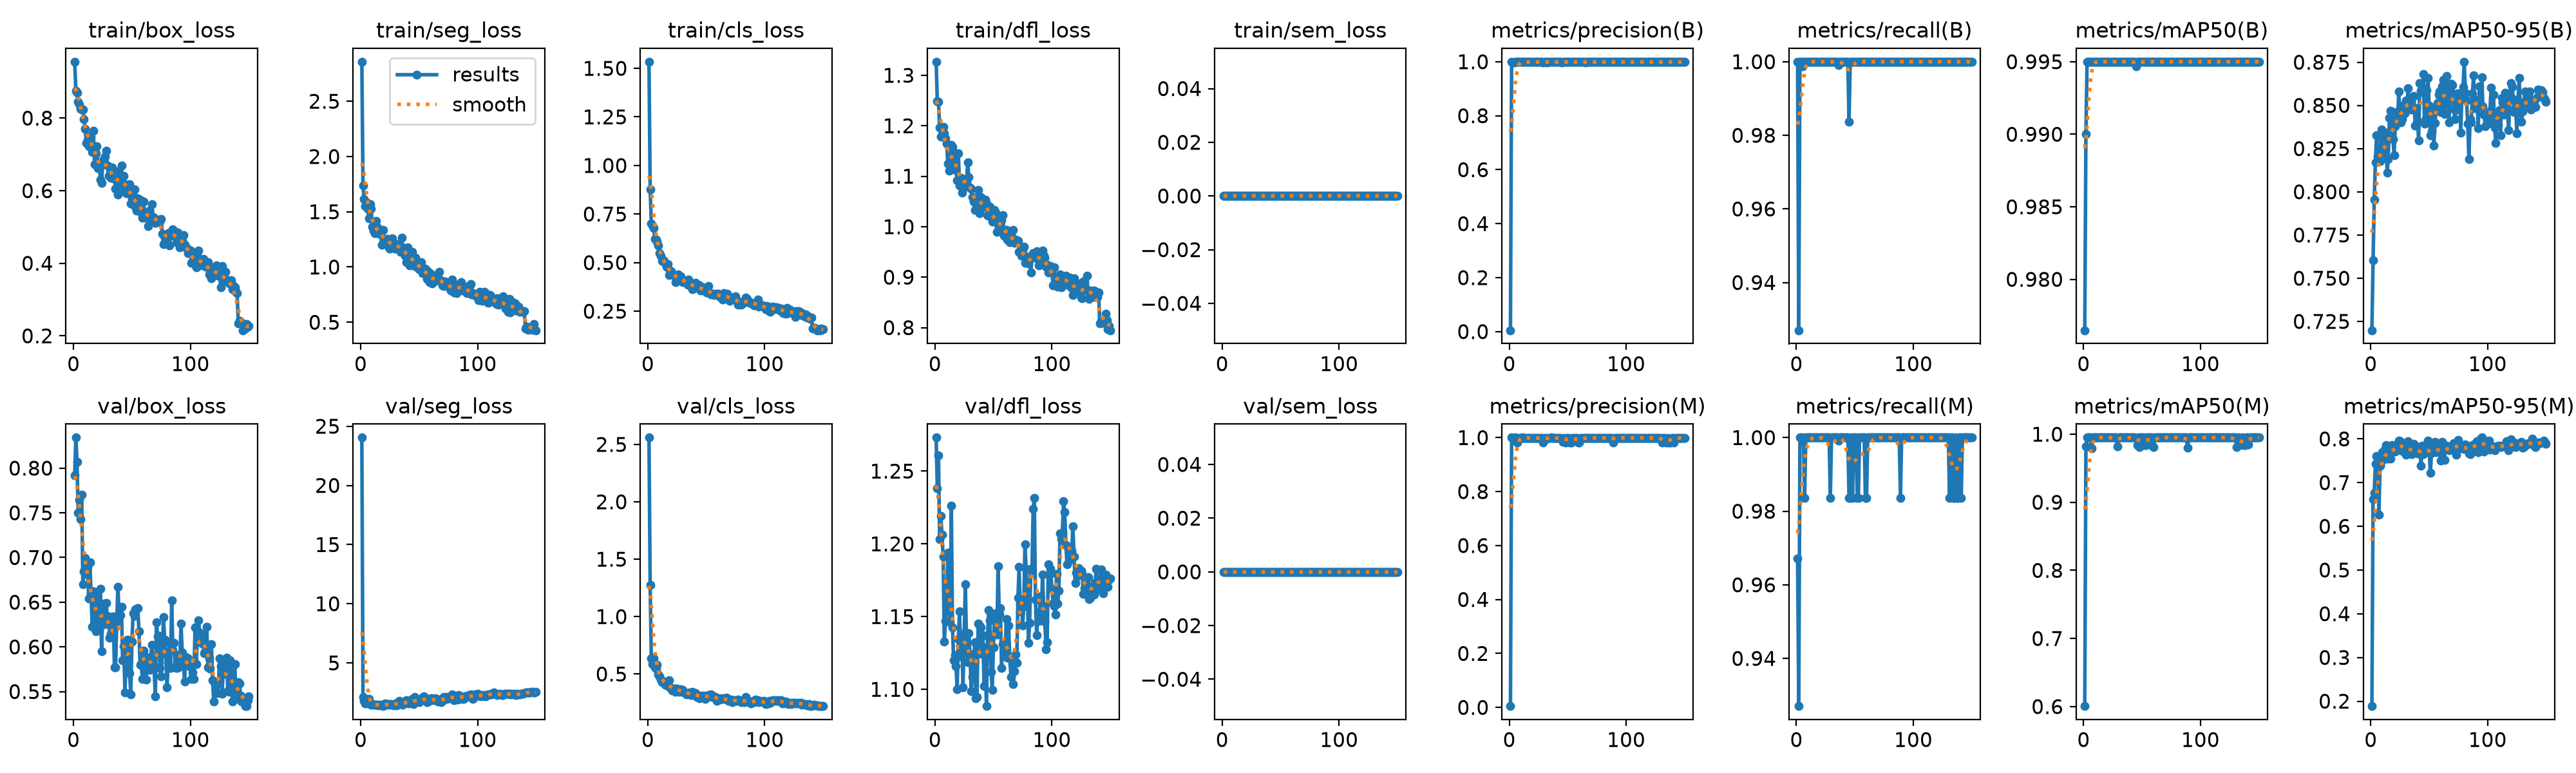

The table this chart was drawn from, first rows:
epoch, time, train/box_loss, train/seg_loss, train/cls_loss, train/dfl_loss, train/sem_loss, metrics/precision(B), metrics/recall(B), metrics/mAP50(B), metrics/mAP50-95(B), metrics/precision(M), metrics/recall(M), metrics/mAP50(M), metrics/mAP50-95(M), val/box_loss, val/seg_loss, val/cls_loss, val/dfl_loss, val/sem_loss, lr/pg0, lr/pg1, lr/pg2
1, 20.92, 0.9553, 2.858, 1.534, 1.327, 0, 0.00495, 1, 0.9765, 0.7199, 0.00479, 0.9672, 0.6007, 0.1887, 0.7922, 24.04, 2.559, 1.273, 0, 0.000328, 0.000328, 0.06753
2, 36.63, 0.8757, 1.736, 0.877, 1.249, 0, 1, 0.927, 0.99, 0.7605, 1, 0.927, 0.9825, 0.6624, 0.8342, 2.134, 1.275, 1.238, 0, 0.0006569, 0.0006569, 0.03453
3, 53.05, 0.8697, 1.614, 0.7021, 1.248, 0, 0.9976, 1, 0.995, 0.7954, 0.9976, 1, 0.995, 0.6763, 0.8067, 1.818, 0.6342, 1.261, 0, 0.0009815, 0.0009815, 0.001519
4, 70.52, 0.8457, 1.55, 0.6922, 1.197, 0, 0.9984, 1, 0.995, 0.8171, 0.9984, 1, 0.995, 0.7424, 0.75, 1.596, 0.5887, 1.203, 0, 0.0009802, 0.0009802, 0.0009802
5, 87.06, 0.8382, 1.586, 0.6788, 1.179, 0, 1, 0.9988, 0.995, 0.8326, 1, 0.9988, 0.995, 0.7609, 0.7642, 1.891, 0.6343, 1.219, 0, 0.0009736, 0.0009736, 0.0009736
6, 103.6, 0.826, 1.525, 0.6223, 1.18, 0, 0.999, 1, 0.995, 0.8203, 0.999, 1, 0.995, 0.7542, 0.7429, 1.554, 0.5592, 1.206, 0, 0.000967, 0.000967, 0.000967
7, 123.6, 0.8229, 1.438, 0.6198, 1.198, 0, 0.9989, 1, 0.995, 0.8194, 0.9825, 0.9836, 0.9793, 0.6272, 0.7705, 1.932, 0.5465, 1.191, 0, 0.0009604, 0.0009604, 0.0009604
8, 142.1, 0.8228, 1.569, 0.6085, 1.185, 0, 0.9987, 1, 0.995, 0.8179, 0.9987, 1, 0.995, 0.7382, 0.6699, 1.52, 0.5829, 1.133, 0, 0.0009538, 0.0009538, 0.0009538
9, 158.1, 0.7977, 1.527, 0.5888, 1.175, 0, 0.9988, 1, 0.995, 0.836, 0.9988, 1, 0.995, 0.7492, 0.6842, 1.491, 0.4959, 1.147, 0, 0.0009472, 0.0009472, 0.0009472
10, 175.4, 0.7697, 1.365, 0.5499, 1.164, 0, 0.999, 1, 0.995, 0.8303, 0.999, 1, 0.995, 0.7693, 0.6996, 1.503, 0.4779, 1.154, 0, 0.0009406, 0.0009406, 0.0009406
11, 192.7, 0.7316, 1.327, 0.5369, 1.125, 0, 0.9997, 1, 0.995, 0.8223, 0.9997, 1, 0.995, 0.759, 0.6814, 1.468, 0.4534, 1.194, 0, 0.000934, 0.000934, 0.000934
12, 208.2, 0.738, 1.306, 0.51, 1.111, 0, 0.9985, 1, 0.995, 0.8195, 0.9985, 1, 0.995, 0.7756, 0.6893, 1.454, 0.431, 1.166, 0, 0.0009274, 0.0009274, 0.0009274
13, 224.7, 0.7229, 1.417, 0.5136, 1.121, 0, 0.9989, 1, 0.995, 0.8343, 0.9989, 1, 0.995, 0.7859, 0.6541, 1.445, 0.4333, 1.146, 0, 0.0009208, 0.0009208, 0.0009208
14, 240.9, 0.7506, 1.317, 0.5083, 1.162, 0, 0.9991, 1, 0.995, 0.8113, 0.9991, 1, 0.995, 0.7555, 0.6944, 1.481, 0.4327, 1.226, 0, 0.0009142, 0.0009142, 0.0009142
15, 257.6, 0.7488, 1.354, 0.4948, 1.159, 0, 0.999, 1, 0.995, 0.819, 0.999, 1, 0.995, 0.7706, 0.6601, 1.426, 0.4088, 1.142, 0, 0.0009076, 0.0009076, 0.0009076
16, 273.9, 0.7062, 1.3, 0.4785, 1.135, 0, 0.9989, 1, 0.995, 0.8427, 0.9989, 1, 0.995, 0.7571, 0.6225, 1.474, 0.4002, 1.12, 0, 0.000901, 0.000901, 0.000901
17, 290, 0.7648, 1.314, 0.4914, 1.145, 0, 0.999, 1, 0.995, 0.8469, 0.999, 1, 0.995, 0.7554, 0.6622, 1.433, 0.4232, 1.124, 0, 0.0008944, 0.0008944, 0.0008944
18, 306.8, 0.6734, 1.203, 0.4365, 1.112, 0, 0.9991, 1, 0.995, 0.8418, 0.9991, 1, 0.995, 0.7863, 0.6467, 1.444, 0.4465, 1.116, 0, 0.0008878, 0.0008878, 0.0008878
19, 324.1, 0.7034, 1.334, 0.4581, 1.092, 0, 0.9989, 1, 0.995, 0.8304, 0.9989, 1, 0.995, 0.7728, 0.6172, 1.349, 0.3812, 1.1, 0, 0.0008812, 0.0008812, 0.0008812
20, 341, 0.7222, 1.245, 0.4549, 1.145, 0, 0.9986, 1, 0.995, 0.8213, 0.9986, 1, 0.995, 0.775, 0.6593, 1.467, 0.3728, 1.135, 0, 0.0008746, 0.0008746, 0.0008746
21, 360.1, 0.6626, 1.252, 0.4405, 1.081, 0, 0.999, 1, 0.995, 0.838, 0.999, 1, 0.995, 0.7704, 0.63, 1.578, 0.3555, 1.154, 0, 0.000868, 0.000868, 0.000868
22, 376.1, 0.6725, 1.255, 0.4347, 1.097, 0, 0.9986, 1, 0.995, 0.8461, 0.9986, 1, 0.995, 0.7866, 0.6187, 1.469, 0.3718, 1.123, 0, 0.0008614, 0.0008614, 0.0008614
23, 392.4, 0.6298, 1.252, 0.4368, 1.068, 0, 0.9985, 1, 0.995, 0.8419, 0.9985, 1, 0.995, 0.7841, 0.6649, 1.526, 0.3744, 1.134, 0, 0.0008548, 0.0008548, 0.0008548
24, 408.9, 0.6208, 1.177, 0.3997, 1.075, 0, 0.999, 1, 0.995, 0.8579, 0.999, 1, 0.995, 0.7959, 0.5948, 1.442, 0.3421, 1.101, 0, 0.0008482, 0.0008482, 0.0008482
25, 424.8, 0.6736, 1.164, 0.4219, 1.081, 0, 0.999, 1, 0.995, 0.8417, 0.999, 1, 0.995, 0.7949, 0.6431, 1.499, 0.3715, 1.138, 0, 0.0008416, 0.0008416, 0.0008416
26, 441.8, 0.6871, 1.249, 0.4403, 1.092, 0, 0.999, 1, 0.995, 0.8401, 0.999, 1, 0.995, 0.7879, 0.6487, 1.496, 0.3655, 1.172, 0, 0.000835, 0.000835, 0.000835
27, 459.4, 0.6949, 1.259, 0.4268, 1.09, 0, 0.999, 1, 0.995, 0.842, 0.999, 1, 0.995, 0.7728, 0.6252, 1.451, 0.3452, 1.132, 0, 0.0008284, 0.0008284, 0.0008284
28, 481.6, 0.7107, 1.204, 0.428, 1.127, 0, 0.999, 1, 0.995, 0.8503, 0.999, 1, 0.995, 0.7855, 0.6489, 1.426, 0.3679, 1.119, 0, 0.0008218, 0.0008218, 0.0008218
29, 509.4, 0.6696, 1.165, 0.4056, 1.098, 0, 0.9977, 1, 0.995, 0.8455, 0.9812, 0.9836, 0.982, 0.7756, 0.6315, 1.489, 0.351, 1.138, 0, 0.0008152, 0.0008152, 0.0008152
30, 536.9, 0.6413, 1.188, 0.4001, 1.078, 0, 0.999, 1, 0.995, 0.8527, 0.999, 1, 0.995, 0.7637, 0.6338, 1.564, 0.3594, 1.124, 0, 0.0008086, 0.0008086, 0.0008086
31, 562.4, 0.6658, 1.205, 0.4056, 1.075, 0, 0.999, 1, 0.995, 0.8497, 0.999, 1, 0.995, 0.7828, 0.6103, 1.434, 0.3368, 1.099, 0, 0.000802, 0.000802, 0.000802
32, 585.4, 0.6359, 1.179, 0.4049, 1.059, 0, 0.9963, 1, 0.995, 0.8601, 0.9963, 1, 0.995, 0.7943, 0.6146, 1.639, 0.3328, 1.109, 0, 0.0007954, 0.0007954, 0.0007954
33, 602.2, 0.6636, 1.176, 0.4002, 1.049, 0, 0.999, 1, 0.995, 0.8475, 0.999, 1, 0.995, 0.766, 0.6246, 1.817, 0.3203, 1.114, 0, 0.0007888, 0.0007888, 0.0007888
34, 618.7, 0.6345, 1.135, 0.3859, 1.033, 0, 0.9989, 1, 0.995, 0.8503, 0.9989, 1, 0.995, 0.7706, 0.6343, 1.579, 0.3359, 1.132, 0, 0.0007822, 0.0007822, 0.0007822
35, 635, 0.6352, 1.262, 0.4128, 1.047, 0, 0.9992, 1, 0.995, 0.8478, 0.9992, 1, 0.995, 0.7649, 0.5768, 1.536, 0.3317, 1.094, 0, 0.0007756, 0.0007756, 0.0007756
36, 650.5, 0.6057, 1.18, 0.3868, 1.056, 0, 1, 0.9991, 0.995, 0.8551, 1, 0.9991, 0.995, 0.7706, 0.5773, 1.468, 0.337, 1.095, 0, 0.000769, 0.000769, 0.000769
37, 666.7, 0.6528, 1.161, 0.3942, 1.073, 0, 0.9991, 1, 0.995, 0.8555, 0.9991, 1, 0.995, 0.7893, 0.6279, 1.553, 0.3147, 1.145, 0, 0.0007624, 0.0007624, 0.0007624
38, 683.1, 0.5891, 1.1, 0.3617, 1.027, 0, 0.999, 1, 0.995, 0.8385, 0.999, 1, 0.995, 0.7826, 0.6674, 1.624, 0.342, 1.144, 0, 0.0007558, 0.0007558, 0.0007558
39, 699.6, 0.6296, 1.043, 0.3747, 1.058, 0, 0.999, 1, 0.995, 0.8483, 0.999, 1, 0.995, 0.7831, 0.6353, 1.869, 0.3298, 1.142, 0, 0.0007492, 0.0007492, 0.0007492
40, 716.1, 0.6356, 1.179, 0.3784, 1.041, 0, 0.9989, 1, 0.995, 0.8408, 0.9989, 1, 0.995, 0.7663, 0.6356, 1.633, 0.3243, 1.124, 0, 0.0007426, 0.0007426, 0.0007426
41, 732.7, 0.6692, 1.109, 0.395, 1.05, 0, 0.999, 1, 0.995, 0.8299, 0.999, 1, 0.995, 0.7705, 0.645, 1.594, 0.3337, 1.137, 0, 0.000736, 0.000736, 0.000736
42, 747.7, 0.6078, 1.014, 0.3691, 1.039, 0, 0.999, 1, 0.995, 0.8629, 0.999, 1, 0.995, 0.7762, 0.5849, 1.624, 0.3013, 1.102, 0, 0.0007294, 0.0007294, 0.0007294
43, 763.1, 0.6412, 1.095, 0.3868, 1.053, 0, 0.999, 1, 0.995, 0.8583, 0.999, 1, 0.995, 0.7392, 0.6008, 1.79, 0.3066, 1.129, 0, 0.0007228, 0.0007228, 0.0007228
44, 779.9, 0.6183, 1.138, 0.3834, 1.046, 0, 0.9991, 1, 0.995, 0.8576, 0.9991, 1, 0.995, 0.784, 0.5493, 1.933, 0.2899, 1.088, 0, 0.0007162, 0.0007162, 0.0007162
45, 796.6, 0.5923, 1.054, 0.3558, 1.023, 0, 0.9968, 0.9836, 0.9947, 0.868, 0.9968, 0.9836, 0.9947, 0.7651, 0.5828, 1.499, 0.308, 1.137, 0, 0.0007096, 0.0007096, 0.0007096
46, 813.1, 0.6023, 1.01, 0.3597, 1.021, 0, 1, 0.9999, 0.995, 0.8395, 0.9836, 0.9836, 0.9842, 0.7816, 0.6083, 2.102, 0.3105, 1.155, 0, 0.000703, 0.000703, 0.000703
47, 829.9, 0.6168, 1.082, 0.373, 1.04, 0, 0.9991, 1, 0.995, 0.8424, 0.9991, 1, 0.995, 0.7857, 0.6062, 1.791, 0.3068, 1.147, 0, 0.0006964, 0.0006964, 0.0006964
48, 847.2, 0.6174, 1.019, 0.3603, 1.028, 0, 0.999, 1, 0.995, 0.8588, 0.9827, 0.9836, 0.9809, 0.7739, 0.5709, 1.761, 0.3118, 1.112, 0, 0.0006898, 0.0006898, 0.0006898
49, 863.8, 0.5651, 0.993, 0.3518, 1.011, 0, 0.9991, 1, 0.995, 0.866, 0.9991, 1, 0.995, 0.7959, 0.5469, 1.727, 0.2854, 1.099, 0, 0.0006832, 0.0006832, 0.0006832
50, 881.6, 0.5779, 0.98, 0.3462, 1.013, 0, 0.999, 1, 0.995, 0.8497, 0.999, 1, 0.995, 0.7767, 0.606, 1.661, 0.2985, 1.129, 0, 0.0006766, 0.0006766, 0.0006766
51, 897.9, 0.5863, 0.9895, 0.3575, 1.033, 0, 0.9989, 1, 0.995, 0.8328, 0.9989, 1, 0.995, 0.7217, 0.6378, 1.828, 0.313, 1.15, 0, 0.00067, 0.00067, 0.00067
52, 914.5, 0.6044, 1.043, 0.3807, 1.028, 0, 0.9989, 1, 0.995, 0.835, 0.9825, 0.9836, 0.9839, 0.7677, 0.6344, 1.825, 0.3143, 1.152, 0, 0.0006634, 0.0006634, 0.0006634
53, 931.2, 0.5553, 0.9467, 0.3419, 0.9893, 0, 0.999, 1, 0.995, 0.8485, 0.9826, 0.9836, 0.9842, 0.7867, 0.6421, 2.082, 0.3029, 1.138, 0, 0.0006568, 0.0006568, 0.0006568
54, 948.7, 0.545, 0.9698, 0.335, 1.004, 0, 0.999, 1, 0.995, 0.8268, 0.999, 1, 0.995, 0.7726, 0.6429, 2.16, 0.3212, 1.185, 0, 0.0006502, 0.0006502, 0.0006502
55, 965.5, 0.5791, 0.9882, 0.3396, 1.012, 0, 0.999, 1, 0.995, 0.8396, 0.999, 1, 0.995, 0.7933, 0.6437, 2.084, 0.3022, 1.152, 0, 0.0006436, 0.0006436, 0.0006436
56, 981.6, 0.5489, 0.9741, 0.3402, 0.9938, 0, 0.999, 1, 0.995, 0.8476, 0.999, 1, 0.995, 0.7692, 0.6178, 1.86, 0.3045, 1.156, 0, 0.000637, 0.000637, 0.000637
57, 997.7, 0.5416, 0.8919, 0.3339, 1.013, 0, 0.999, 1, 0.995, 0.8514, 0.999, 1, 0.995, 0.7861, 0.5797, 1.697, 0.3003, 1.115, 0, 0.0006304, 0.0006304, 0.0006304
58, 1015, 0.5742, 0.9576, 0.3374, 1.023, 0, 0.9984, 1, 0.995, 0.8562, 0.9984, 1, 0.995, 0.7705, 0.5804, 1.718, 0.3013, 1.131, 0, 0.0006238, 0.0006238, 0.0006238
59, 1031, 0.5261, 0.8636, 0.3405, 0.9822, 0, 0.999, 1, 0.995, 0.8582, 0.9827, 0.9836, 0.9834, 0.7711, 0.5643, 1.857, 0.2669, 1.126, 0, 0.0006172, 0.0006172, 0.0006172
60, 1048, 0.57, 0.9415, 0.3384, 0.9929, 0, 0.9991, 1, 0.995, 0.846, 0.9827, 0.9836, 0.9816, 0.7507, 0.5961, 1.989, 0.2867, 1.124, 0, 0.0006106, 0.0006106, 0.0006106
... 90 more rows
